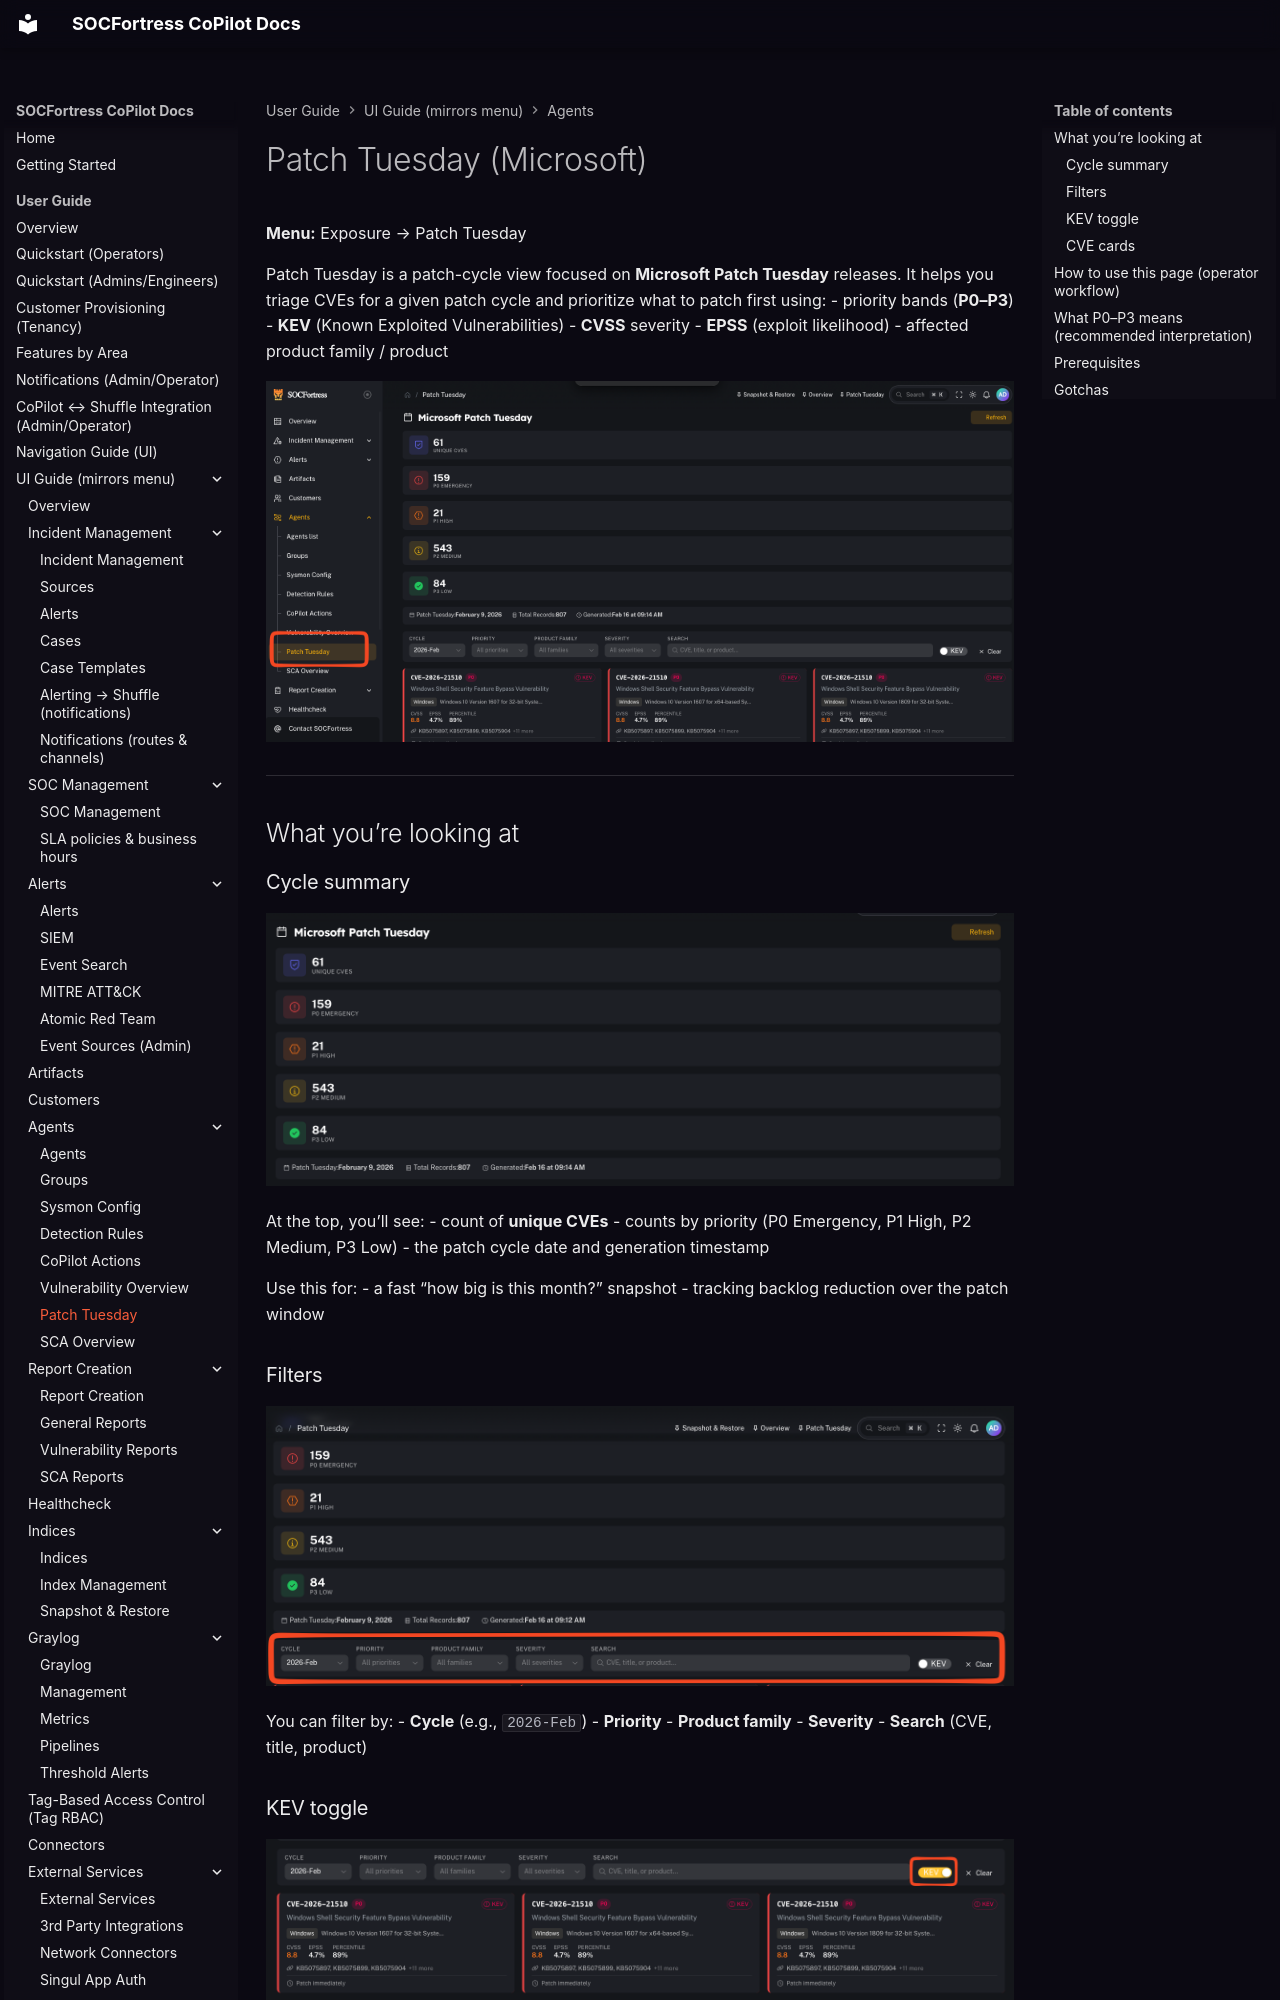

repository: socfortress/CoPilot · page: user/ui/agents-patch-tuesday/index.html · generator: mkdocs

---
title: Patch Tuesday (Microsoft)
description: Patch-cycle view that prioritizes Microsoft CVEs by urgency (P0–P3), KEV, CVSS, and EPSS.
---

# Patch Tuesday (Microsoft)

**Menu:** Exposure → Patch Tuesday

Patch Tuesday is a patch-cycle view focused on **Microsoft Patch Tuesday** releases. It helps you triage CVEs for a given patch cycle and prioritize what to patch first using:
- priority bands (**P0–P3**)
- **KEV** (Known Exploited Vulnerabilities)
- **CVSS** severity
- **EPSS** (exploit likelihood)
- affected product family / product

![Patch Tuesday](../../assets/ui/patch-tuesday.png)

---

## What you’re looking at

### Cycle summary

![Summary (placeholder)](../../assets/ui/patch-tuesday-summary.png)

At the top, you’ll see:
- count of **unique CVEs**
- counts by priority (P0 Emergency, P1 High, P2 Medium, P3 Low)
- the patch cycle date and generation timestamp

Use this for:
- a fast “how big is this month?” snapshot
- tracking backlog reduction over the patch window

### Filters

![Filters (placeholder)](../../assets/ui/patch-tuesday-filters.png)

You can filter by:
- **Cycle** (e.g., `2026-Feb`)
- **Priority**
- **Product family**
- **Severity**
- **Search** (CVE, title, product)

### KEV toggle

![KEV toggle (placeholder)](../../assets/ui/patch-tuesday-kev-toggle.png)

Turn on **KEV** to focus on vulnerabilities that are known to be exploited.

### CVE cards

![CVE card (placeholder)](../../assets/ui/patch-tuesday-cve-card.png)

Each CVE entry typically includes:
- CVE ID + title
- priority (P0–P3)
- KEV indicator (when applicable)
- product family and affected products
- CVSS
- EPSS + percentile
- associated KBs / updates (when available)

---
